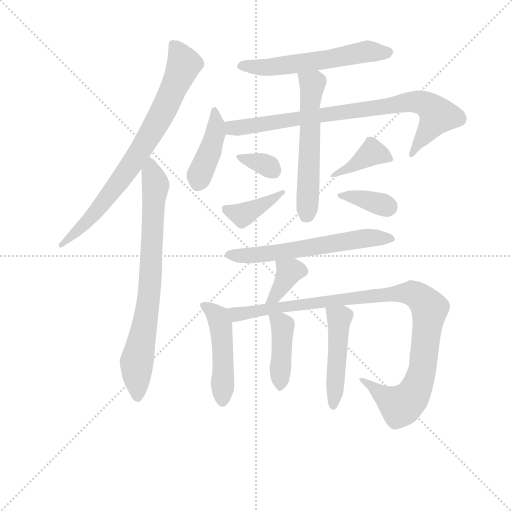
t = 0.00 s
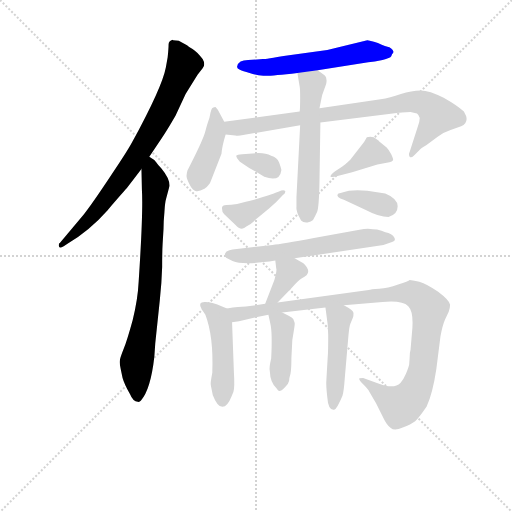
t = 2.24 s
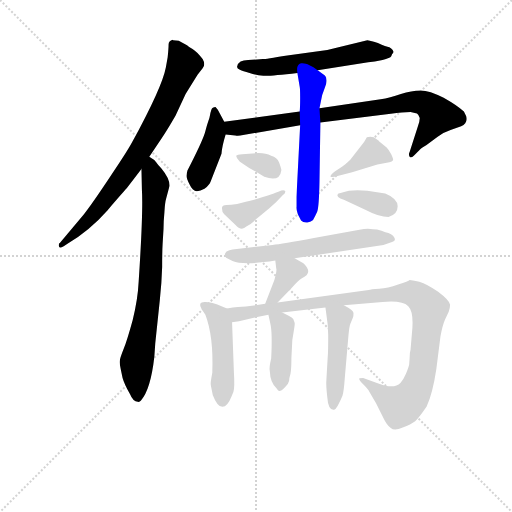
t = 4.48 s
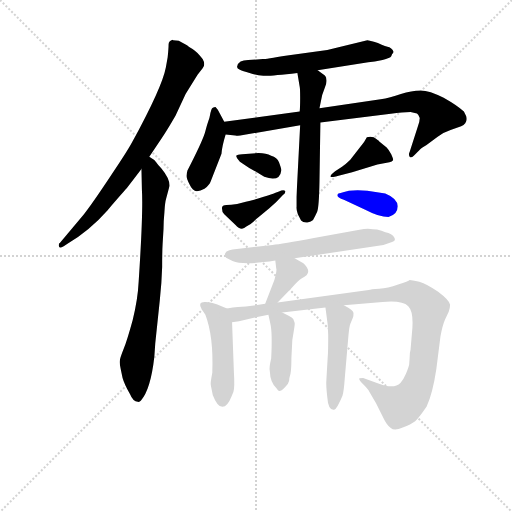
t = 6.72 s
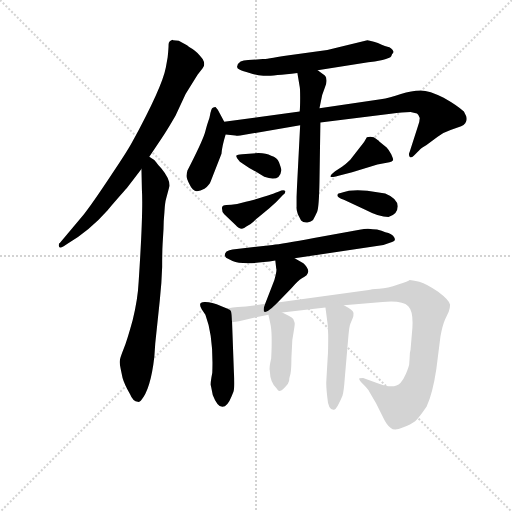
t = 8.96 s
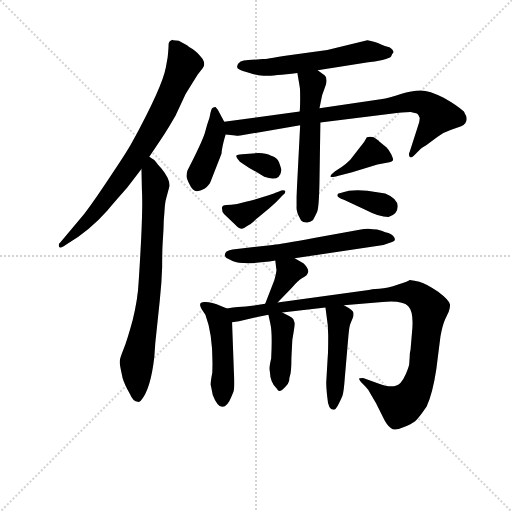
t = 11.20 s

The animated SVG that drew these frames (rendered in a browser with its animation timeline set to each time). Animation: 16 CSS @keyframes rules; one cycle of 11.20 s.

<svg version="1.1" viewBox="0 0 1024 1024" xmlns="http://www.w3.org/2000/svg">
  <g stroke="lightgray" stroke-dasharray="1,1" stroke-width="1" transform="scale(4, 4)">
    <line x1="0" y1="0" x2="256" y2="256"></line>
    <line x1="256" y1="0" x2="0" y2="256"></line>
    <line x1="128" y1="0" x2="128" y2="256"></line>
    <line x1="0" y1="128" x2="256" y2="128"></line>
  </g>
<g transform="scale(0.92, -0.92) translate(60, -900)">
   <style type="text/css">
    @keyframes keyframes0 {
      from {
       stroke: blue;
       stroke-dashoffset: 791;
       stroke-width: 128;
       }
       72% {
       animation-timing-function: step-end;
       stroke: blue;
       stroke-dashoffset: 0;
       stroke-width: 128;
       }
       to {
       stroke: black;
       stroke-width: 1024;
       }
       }
       #make-me-a-hanzi-animation-0 {
         animation: keyframes0 0.893717s both;
         animation-delay: 0.000000s;
         animation-timing-function: linear;
       }
    @keyframes keyframes1 {
      from {
       stroke: blue;
       stroke-dashoffset: 773;
       stroke-width: 128;
       }
       72% {
       animation-timing-function: step-end;
       stroke: blue;
       stroke-dashoffset: 0;
       stroke-width: 128;
       }
       to {
       stroke: black;
       stroke-width: 1024;
       }
       }
       #make-me-a-hanzi-animation-1 {
         animation: keyframes1 0.879069s both;
         animation-delay: 0.893717s;
         animation-timing-function: linear;
       }
    @keyframes keyframes2 {
      from {
       stroke: blue;
       stroke-dashoffset: 581;
       stroke-width: 128;
       }
       65% {
       animation-timing-function: step-end;
       stroke: blue;
       stroke-dashoffset: 0;
       stroke-width: 128;
       }
       to {
       stroke: black;
       stroke-width: 1024;
       }
       }
       #make-me-a-hanzi-animation-2 {
         animation: keyframes2 0.722819s both;
         animation-delay: 1.772786s;
         animation-timing-function: linear;
       }
    @keyframes keyframes3 {
      from {
       stroke: blue;
       stroke-dashoffset: 425;
       stroke-width: 128;
       }
       58% {
       animation-timing-function: step-end;
       stroke: blue;
       stroke-dashoffset: 0;
       stroke-width: 128;
       }
       to {
       stroke: black;
       stroke-width: 1024;
       }
       }
       #make-me-a-hanzi-animation-3 {
         animation: keyframes3 0.595866s both;
         animation-delay: 2.495605s;
         animation-timing-function: linear;
       }
    @keyframes keyframes4 {
      from {
       stroke: blue;
       stroke-dashoffset: 833;
       stroke-width: 128;
       }
       73% {
       animation-timing-function: step-end;
       stroke: blue;
       stroke-dashoffset: 0;
       stroke-width: 128;
       }
       to {
       stroke: black;
       stroke-width: 1024;
       }
       }
       #make-me-a-hanzi-animation-4 {
         animation: keyframes4 0.927897s both;
         animation-delay: 3.091471s;
         animation-timing-function: linear;
       }
    @keyframes keyframes5 {
      from {
       stroke: blue;
       stroke-dashoffset: 572;
       stroke-width: 128;
       }
       65% {
       animation-timing-function: step-end;
       stroke: blue;
       stroke-dashoffset: 0;
       stroke-width: 128;
       }
       to {
       stroke: black;
       stroke-width: 1024;
       }
       }
       #make-me-a-hanzi-animation-5 {
         animation: keyframes5 0.715495s both;
         animation-delay: 4.019368s;
         animation-timing-function: linear;
       }
    @keyframes keyframes6 {
      from {
       stroke: blue;
       stroke-dashoffset: 336;
       stroke-width: 128;
       }
       52% {
       animation-timing-function: step-end;
       stroke: blue;
       stroke-dashoffset: 0;
       stroke-width: 128;
       }
       to {
       stroke: black;
       stroke-width: 1024;
       }
       }
       #make-me-a-hanzi-animation-6 {
         animation: keyframes6 0.523438s both;
         animation-delay: 4.734863s;
         animation-timing-function: linear;
       }
    @keyframes keyframes7 {
      from {
       stroke: blue;
       stroke-dashoffset: 391;
       stroke-width: 128;
       }
       56% {
       animation-timing-function: step-end;
       stroke: blue;
       stroke-dashoffset: 0;
       stroke-width: 128;
       }
       to {
       stroke: black;
       stroke-width: 1024;
       }
       }
       #make-me-a-hanzi-animation-7 {
         animation: keyframes7 0.568197s both;
         animation-delay: 5.258301s;
         animation-timing-function: linear;
       }
    @keyframes keyframes8 {
      from {
       stroke: blue;
       stroke-dashoffset: 395;
       stroke-width: 128;
       }
       56% {
       animation-timing-function: step-end;
       stroke: blue;
       stroke-dashoffset: 0;
       stroke-width: 128;
       }
       to {
       stroke: black;
       stroke-width: 1024;
       }
       }
       #make-me-a-hanzi-animation-8 {
         animation: keyframes8 0.571452s both;
         animation-delay: 5.826497s;
         animation-timing-function: linear;
       }
    @keyframes keyframes9 {
      from {
       stroke: blue;
       stroke-dashoffset: 361;
       stroke-width: 128;
       }
       54% {
       animation-timing-function: step-end;
       stroke: blue;
       stroke-dashoffset: 0;
       stroke-width: 128;
       }
       to {
       stroke: black;
       stroke-width: 1024;
       }
       }
       #make-me-a-hanzi-animation-9 {
         animation: keyframes9 0.543783s both;
         animation-delay: 6.397949s;
         animation-timing-function: linear;
       }
    @keyframes keyframes10 {
      from {
       stroke: blue;
       stroke-dashoffset: 608;
       stroke-width: 128;
       }
       66% {
       animation-timing-function: step-end;
       stroke: blue;
       stroke-dashoffset: 0;
       stroke-width: 128;
       }
       to {
       stroke: black;
       stroke-width: 1024;
       }
       }
       #make-me-a-hanzi-animation-10 {
         animation: keyframes10 0.744792s both;
         animation-delay: 6.941732s;
         animation-timing-function: linear;
       }
    @keyframes keyframes11 {
      from {
       stroke: blue;
       stroke-dashoffset: 367;
       stroke-width: 128;
       }
       54% {
       animation-timing-function: step-end;
       stroke: blue;
       stroke-dashoffset: 0;
       stroke-width: 128;
       }
       to {
       stroke: black;
       stroke-width: 1024;
       }
       }
       #make-me-a-hanzi-animation-11 {
         animation: keyframes11 0.548665s both;
         animation-delay: 7.686523s;
         animation-timing-function: linear;
       }
    @keyframes keyframes12 {
      from {
       stroke: blue;
       stroke-dashoffset: 480;
       stroke-width: 128;
       }
       61% {
       animation-timing-function: step-end;
       stroke: blue;
       stroke-dashoffset: 0;
       stroke-width: 128;
       }
       to {
       stroke: black;
       stroke-width: 1024;
       }
       }
       #make-me-a-hanzi-animation-12 {
         animation: keyframes12 0.640625s both;
         animation-delay: 8.235189s;
         animation-timing-function: linear;
       }
    @keyframes keyframes13 {
      from {
       stroke: blue;
       stroke-dashoffset: 1034;
       stroke-width: 128;
       }
       77% {
       animation-timing-function: step-end;
       stroke: blue;
       stroke-dashoffset: 0;
       stroke-width: 128;
       }
       to {
       stroke: black;
       stroke-width: 1024;
       }
       }
       #make-me-a-hanzi-animation-13 {
         animation: keyframes13 1.091471s both;
         animation-delay: 8.875814s;
         animation-timing-function: linear;
       }
    @keyframes keyframes14 {
      from {
       stroke: blue;
       stroke-dashoffset: 418;
       stroke-width: 128;
       }
       58% {
       animation-timing-function: step-end;
       stroke: blue;
       stroke-dashoffset: 0;
       stroke-width: 128;
       }
       to {
       stroke: black;
       stroke-width: 1024;
       }
       }
       #make-me-a-hanzi-animation-14 {
         animation: keyframes14 0.590169s both;
         animation-delay: 9.967285s;
         animation-timing-function: linear;
       }
    @keyframes keyframes15 {
      from {
       stroke: blue;
       stroke-dashoffset: 475;
       stroke-width: 128;
       }
       61% {
       animation-timing-function: step-end;
       stroke: blue;
       stroke-dashoffset: 0;
       stroke-width: 128;
       }
       to {
       stroke: black;
       stroke-width: 1024;
       }
       }
       #make-me-a-hanzi-animation-15 {
         animation: keyframes15 0.636556s both;
         animation-delay: 10.557454s;
         animation-timing-function: linear;
       }
</style>
<path d="M 328.5 811.5 L 316.5 812.5 L 315.5 813.5 Q 306.5 810.5 306.5 803.5 Q 306.5 795.5 304.5 775.5 L 300.5 753.5 Q 292.5 710.5 226.5 589.5 Q 214.5 567.5 176.5 511.5 Q 138.5 454.5 122.5 434.5 L 70.5 372.5 Q 66.5 370.5 68.5 363.5 Q 69.5 359.5 78.5 364.5 L 87.5 370.5 Q 135.5 399.5 173.5 442.5 Q 210.5 485.5 215.5 490.5 L 247.5 532.5 L 264.5 559.5 L 291.5 599.5 Q 303.5 617.5 321.5 648.5 L 343.5 695.5 L 369.5 737.5 L 380.5 751.5 Q 387.5 759.5 380.5 771.5 Q 368.5 787.5 358.5 793.5 Q 348.5 799.5 346.5 801.5 L 328.5 811.5 Z" fill="lightgray"></path> 
<path d="M 247.5 532.5 L 248.5 487.5 Q 251.5 440.5 241.5 288.5 Q 239.5 248.5 228.5 204.5 Q 216.5 160.5 208.5 140.5 Q 200.5 120.5 200.5 115.5 Q 199.5 110.5 202.5 97.5 L 206.5 78.5 Q 210.5 64.5 222.5 43.5 Q 229.5 26.5 239.5 26.5 Q 243.5 25.5 246.5 29.5 Q 267.5 53.5 275.5 124.5 L 277.5 153.5 L 287.5 248.5 Q 291.5 285.5 292.5 319.5 Q 292.5 353.5 293.5 369.5 L 295.5 402.5 Q 295.5 418.5 297.5 439.5 Q 298.5 459.5 301.5 469.5 L 308.5 495.5 Q 309.5 511.5 290.5 534.5 Q 283.5 541.5 279.5 547.5 Q 275.5 553.5 264.5 559.5 C 246.5 572.5 246.5 562.5 247.5 532.5 Z" fill="lightgray"></path> 
<path d="M 630.5 747.5 L 740.5 764.5 Q 753.5 765.5 771.5 769.5 Q 788.5 773.5 790.5 777.5 L 792.5 782.5 Q 800.5 788.5 786.5 797.5 Q 779.5 798.5 761.5 806.5 Q 742.5 812.5 738.5 812.5 L 651.5 791.5 L 564.5 779.5 Q 516.5 771.5 511.5 771.5 L 479.5 769.5 Q 458.5 769.5 455.5 755.5 Q 454.5 751.5 461.5 748.5 Q 467.5 745.5 482.5 741.5 Q 496.5 736.5 512.5 735.5 Q 527.5 734.5 586.5 741.5 L 630.5 747.5 Z" fill="lightgray"></path> 
<path d="M 427.5 635.5 L 413.5 661.5 L 408.5 667.5 Q 401.5 667.5 399.5 661.5 Q 397.5 655.5 396.5 649.5 Q 395.5 643.5 393.5 638.5 Q 391.5 633.5 385.5 611.5 Q 378.5 589.5 347.5 529.5 Q 345.5 522.5 345.5 517.5 Q 345.5 511.5 352.5 498.5 Q 358.5 485.5 366.5 484.5 Q 373.5 483.5 384.5 489.5 Q 395.5 498.5 397.5 504.5 L 421.5 565.5 Q 422.5 581.5 430.5 607.5 C 434.5 621.5 434.5 621.5 427.5 635.5 Z" fill="lightgray"></path> 
<path d="M 953.5 647.5 L 948.5 657.5 Q 934.5 670.5 904.5 687.5 Q 873.5 703.5 854.5 703.5 Q 834.5 703.5 811.5 695.5 Q 787.5 686.5 767.5 684.5 L 634.5 664.5 L 591.5 657.5 L 427.5 635.5 C 397.5 631.5 400.5 610.5 430.5 607.5 L 451.5 605.5 Q 457.5 603.5 468.5 606.5 L 592.5 627.5 L 636.5 633.5 L 789.5 652.5 Q 815.5 656.5 832.5 656.5 L 846.5 653.5 Q 849.5 651.5 852.5 643.5 Q 852.5 636.5 848.5 625.5 L 830.5 569.5 Q 827.5 563.5 830.5 559.5 Q 833.5 555.5 839.5 561.5 L 851.5 573.5 Q 854.5 577.5 866.5 584.5 L 891.5 602.5 Q 903.5 612.5 919.5 617.5 L 942.5 625.5 Q 957.5 631.5 953.5 647.5 Z" fill="lightgray"></path> 
<path d="M 634.5 664.5 L 637.5 679.5 Q 639.5 693.5 645.5 707.5 Q 651.5 721.5 649.5 727.5 Q 649.5 734.5 642.5 738.5 L 630.5 747.5 C 606.5 765.5 581.5 771.5 586.5 741.5 L 591.5 711.5 Q 592.5 708.5 592.5 687.5 Q 592.5 665.5 591.5 657.5 L 592.5 627.5 L 584.5 471.5 L 584.5 450.5 Q 583.5 445.5 587.5 434.5 L 594.5 420.5 Q 599.5 415.5 608.5 416.5 Q 616.5 417.5 620.5 421.5 Q 624.5 428.5 629.5 439.5 Q 633.5 450.5 634.5 504.5 L 636.5 633.5 L 634.5 664.5 Z" fill="lightgray"></path> 
<path d="M 453.5 561.5 Q 453.5 557.5 461.5 548.5 L 474.5 539.5 Q 482.5 533.5 491.5 529.5 L 514.5 515.5 Q 548.5 503.5 551.5 529.5 Q 552.5 531.5 546.5 547.5 Q 542.5 557.5 529.5 561.5 Q 518.5 567.5 502.5 567.5 L 466.5 564.5 Q 455.5 563.5 453.5 561.5 Z" fill="lightgray"></path> 
<path d="M 422.5 447.5 Q 422.5 438.5 427.5 434.5 L 451.5 411.5 Q 464.5 396.5 475.5 407.5 Q 485.5 412.5 491.5 418.5 Q 497.5 424.5 500.5 426.5 L 525.5 447.5 Q 541.5 460.5 554.5 475.5 Q 562.5 481.5 559.5 485.5 Q 554.5 487.5 546.5 483.5 L 537.5 480.5 Q 536.5 479.5 511.5 471.5 Q 486.5 463.5 474.5 461.5 L 455.5 456.5 Q 441.5 454.5 432.5 454.5 Q 422.5 454.5 422.5 447.5 Z" fill="lightgray"></path> 
<path d="M 683.5 537.5 L 668.5 527.5 Q 657.5 518.5 658.5 516.5 Q 658.5 514.5 667.5 515.5 L 705.5 525.5 L 760.5 542.5 L 786.5 547.5 Q 792.5 548.5 794.5 551.5 Q 795.5 553.5 790.5 564.5 Q 785.5 574.5 780.5 579.5 L 764.5 592.5 Q 763.5 594.5 752.5 601.5 Q 744.5 603.5 737.5 601.5 L 731.5 591.5 L 701.5 552.5 Q 691.5 542.5 683.5 537.5 Z" fill="lightgray"></path> 
<path d="M 674.5 478.5 Q 669.5 471.5 687.5 465.5 L 737.5 442.5 Q 763.5 428.5 784.5 428.5 Q 804.5 433.5 804.5 451.5 Q 804.5 468.5 777.5 479.5 L 738.5 485.5 Q 730.5 486.5 717.5 486.5 Q 707.5 485.5 698.5 485.5 Q 674.5 479.5 674.5 478.5 Z" fill="lightgray"></path> 
<path d="M 580.5 338.5 L 773.5 367.5 L 787.5 372.5 Q 798.5 375.5 798.5 379.5 Q 798.5 382.5 794.5 387.5 Q 790.5 391.5 784.5 393.5 Q 778.5 394.5 769.5 398.5 Q 759.5 401.5 750.5 401.5 Q 739.5 404.5 721.5 400.5 L 622.5 382.5 Q 552.5 369.5 532.5 367.5 L 445.5 357.5 Q 438.5 356.5 432.5 353.5 Q 425.5 346.5 431.5 339.5 L 445.5 332.5 Q 469.5 322.5 538.5 333.5 L 580.5 338.5 Z" fill="lightgray"></path> 
<path d="M 543.5 242.5 L 574.5 274.5 Q 588.5 290.5 595.5 294.5 Q 622.5 306.5 599.5 327.5 L 580.5 338.5 C 554.5 353.5 534.5 363.5 538.5 333.5 L 540.5 316.5 Q 542.5 312.5 536.5 291.5 L 516.5 239.5 C 505.5 211.5 522.5 220.5 543.5 242.5 Z" fill="lightgray"></path> 
<path d="M 443.5 38.5 L 447.5 48.5 Q 450.5 56.5 448.5 90.5 L 444.5 199.5 C 443.5 225.5 443.5 225.5 433.5 229.5 L 421.5 234.5 Q 399.5 243.5 386.5 243.5 Q 368.5 244.5 378.5 227.5 L 386.5 215.5 Q 404.5 168.5 401.5 89.5 Q 396.5 63.5 398.5 61.5 L 402.5 41.5 Q 412.5 15.5 423.5 15.5 Q 434.5 15.5 443.5 38.5 Z" fill="lightgray"></path> 
<path d="M 444.5 199.5 L 459.5 201.5 L 496.5 210.5 L 523.5 215.5 L 553.5 220.5 L 647.5 231.5 L 687.5 236.5 L 771.5 243.5 Q 814.5 247.5 827.5 234.5 Q 840.5 221.5 835.5 175.5 L 832.5 139.5 Q 830.5 133.5 830.5 121.5 L 829.5 107.5 Q 828.5 101.5 822.5 87.5 Q 816.5 73.5 810.5 67.5 Q 796.5 53.5 762.5 66.5 L 729.5 78.5 Q 723.5 78.5 721.5 77.5 Q 718.5 75.5 729.5 64.5 Q 740.5 53.5 743.5 47.5 L 757.5 23.5 L 773.5 -8.5 Q 780.5 -23.5 789.5 -30.5 Q 797.5 -37.5 815.5 -29.5 Q 833.5 -22.5 842.5 -15.5 Q 850.5 -8.5 867.5 16.5 Q 880.5 44.5 888.5 97.5 L 897.5 168.5 Q 901.5 191.5 907.5 205.5 L 915.5 222.5 Q 918.5 231.5 918.5 237.5 Q 916.5 247.5 892.5 265.5 Q 868.5 282.5 851.5 287.5 Q 834.5 291.5 830.5 291.5 Q 828.5 288.5 805.5 281.5 Q 782.5 273.5 764.5 272.5 Q 745.5 271.5 741.5 269.5 L 543.5 242.5 L 516.5 239.5 L 474.5 233.5 Q 460.5 233.5 433.5 229.5 C 403.5 225.5 414.5 194.5 444.5 199.5 Z" fill="lightgray"></path> 
<path d="M 523.5 215.5 L 527.5 197.5 Q 532.5 177.5 529.5 120.5 Q 524.5 99.5 526.5 93.5 Q 527.5 67.5 541.5 55.5 Q 545.5 48.5 549.5 50.5 Q 552.5 51.5 560.5 59.5 Q 567.5 66.5 568.5 72.5 Q 568.5 77.5 571.5 87.5 Q 573.5 97.5 573.5 121.5 L 574.5 141.5 Q 574.5 161.5 578.5 179.5 Q 581.5 197.5 580.5 198.5 L 577.5 206.5 Q 575.5 209.5 567.5 213.5 L 553.5 220.5 C 526.5 233.5 518.5 238.5 523.5 215.5 Z" fill="lightgray"></path> 
<path d="M 647.5 231.5 L 652.5 193.5 L 653.5 170.5 Q 653.5 133.5 652.5 125.5 L 649.5 73.5 Q 648.5 63.5 651.5 36.5 Q 653.5 9.5 664.5 9.5 Q 668.5 7.5 674.5 18.5 Q 680.5 29.5 684.5 39.5 Q 687.5 48.5 689.5 77.5 L 697.5 170.5 Q 699.5 191.5 701.5 195.5 L 707.5 210.5 Q 708.5 212.5 708.5 219.5 Q 708.5 225.5 687.5 236.5 C 661.5 250.5 643.5 260.5 647.5 231.5 Z" fill="lightgray"></path> 
      <clipPath id="make-me-a-hanzi-clip-0">
      <path d="M 328.5 811.5 L 316.5 812.5 L 315.5 813.5 Q 306.5 810.5 306.5 803.5 Q 306.5 795.5 304.5 775.5 L 300.5 753.5 Q 292.5 710.5 226.5 589.5 Q 214.5 567.5 176.5 511.5 Q 138.5 454.5 122.5 434.5 L 70.5 372.5 Q 66.5 370.5 68.5 363.5 Q 69.5 359.5 78.5 364.5 L 87.5 370.5 Q 135.5 399.5 173.5 442.5 Q 210.5 485.5 215.5 490.5 L 247.5 532.5 L 264.5 559.5 L 291.5 599.5 Q 303.5 617.5 321.5 648.5 L 343.5 695.5 L 369.5 737.5 L 380.5 751.5 Q 387.5 759.5 380.5 771.5 Q 368.5 787.5 358.5 793.5 Q 348.5 799.5 346.5 801.5 L 328.5 811.5 Z" fill="lightgray"></path>
      </clipPath>
      <path clip-path="url(#make-me-a-hanzi-clip-0)" d="M 311.5 808.5 L 339.5 760.5 L 298.5 666.5 L 248.5 577.5 L 168.5 463.5 L 73.5 367.5 " fill="none" id="make-me-a-hanzi-animation-0" stroke-dasharray="663 1326" stroke-linecap="round"></path>

      <clipPath id="make-me-a-hanzi-clip-1">
      <path d="M 247.5 532.5 L 248.5 487.5 Q 251.5 440.5 241.5 288.5 Q 239.5 248.5 228.5 204.5 Q 216.5 160.5 208.5 140.5 Q 200.5 120.5 200.5 115.5 Q 199.5 110.5 202.5 97.5 L 206.5 78.5 Q 210.5 64.5 222.5 43.5 Q 229.5 26.5 239.5 26.5 Q 243.5 25.5 246.5 29.5 Q 267.5 53.5 275.5 124.5 L 277.5 153.5 L 287.5 248.5 Q 291.5 285.5 292.5 319.5 Q 292.5 353.5 293.5 369.5 L 295.5 402.5 Q 295.5 418.5 297.5 439.5 Q 298.5 459.5 301.5 469.5 L 308.5 495.5 Q 309.5 511.5 290.5 534.5 Q 283.5 541.5 279.5 547.5 Q 275.5 553.5 264.5 559.5 C 246.5 572.5 246.5 562.5 247.5 532.5 Z" fill="lightgray"></path>
      </clipPath>
      <path clip-path="url(#make-me-a-hanzi-clip-1)" d="M 264.5 549.5 L 277.5 501.5 L 268.5 313.5 L 255.5 195.5 L 236.5 109.5 L 238.5 37.5 " fill="none" id="make-me-a-hanzi-animation-1" stroke-dasharray="645 1290" stroke-linecap="round"></path>

      <clipPath id="make-me-a-hanzi-clip-2">
      <path d="M 630.5 747.5 L 740.5 764.5 Q 753.5 765.5 771.5 769.5 Q 788.5 773.5 790.5 777.5 L 792.5 782.5 Q 800.5 788.5 786.5 797.5 Q 779.5 798.5 761.5 806.5 Q 742.5 812.5 738.5 812.5 L 651.5 791.5 L 564.5 779.5 Q 516.5 771.5 511.5 771.5 L 479.5 769.5 Q 458.5 769.5 455.5 755.5 Q 454.5 751.5 461.5 748.5 Q 467.5 745.5 482.5 741.5 Q 496.5 736.5 512.5 735.5 Q 527.5 734.5 586.5 741.5 L 630.5 747.5 Z" fill="lightgray"></path>
      </clipPath>
      <path clip-path="url(#make-me-a-hanzi-clip-2)" d="M 464.5 757.5 L 537.5 755.5 L 736.5 788.5 L 786.5 788.5 " fill="none" id="make-me-a-hanzi-animation-2" stroke-dasharray="453 906" stroke-linecap="round"></path>

      <clipPath id="make-me-a-hanzi-clip-3">
      <path d="M 427.5 635.5 L 413.5 661.5 L 408.5 667.5 Q 401.5 667.5 399.5 661.5 Q 397.5 655.5 396.5 649.5 Q 395.5 643.5 393.5 638.5 Q 391.5 633.5 385.5 611.5 Q 378.5 589.5 347.5 529.5 Q 345.5 522.5 345.5 517.5 Q 345.5 511.5 352.5 498.5 Q 358.5 485.5 366.5 484.5 Q 373.5 483.5 384.5 489.5 Q 395.5 498.5 397.5 504.5 L 421.5 565.5 Q 422.5 581.5 430.5 607.5 C 434.5 621.5 434.5 621.5 427.5 635.5 Z" fill="lightgray"></path>
      </clipPath>
      <path clip-path="url(#make-me-a-hanzi-clip-3)" d="M 406.5 660.5 L 407.5 605.5 L 369.5 498.5 " fill="none" id="make-me-a-hanzi-animation-3" stroke-dasharray="297 594" stroke-linecap="round"></path>

      <clipPath id="make-me-a-hanzi-clip-4">
      <path d="M 953.5 647.5 L 948.5 657.5 Q 934.5 670.5 904.5 687.5 Q 873.5 703.5 854.5 703.5 Q 834.5 703.5 811.5 695.5 Q 787.5 686.5 767.5 684.5 L 634.5 664.5 L 591.5 657.5 L 427.5 635.5 C 397.5 631.5 400.5 610.5 430.5 607.5 L 451.5 605.5 Q 457.5 603.5 468.5 606.5 L 592.5 627.5 L 636.5 633.5 L 789.5 652.5 Q 815.5 656.5 832.5 656.5 L 846.5 653.5 Q 849.5 651.5 852.5 643.5 Q 852.5 636.5 848.5 625.5 L 830.5 569.5 Q 827.5 563.5 830.5 559.5 Q 833.5 555.5 839.5 561.5 L 851.5 573.5 Q 854.5 577.5 866.5 584.5 L 891.5 602.5 Q 903.5 612.5 919.5 617.5 L 942.5 625.5 Q 957.5 631.5 953.5 647.5 Z" fill="lightgray"></path>
      </clipPath>
      <path clip-path="url(#make-me-a-hanzi-clip-4)" d="M 435.5 629.5 L 447.5 621.5 L 473.5 623.5 L 837.5 679.5 L 857.5 677.5 L 892.5 649.5 L 834.5 564.5 " fill="none" id="make-me-a-hanzi-animation-4" stroke-dasharray="705 1410" stroke-linecap="round"></path>

      <clipPath id="make-me-a-hanzi-clip-5">
      <path d="M 634.5 664.5 L 637.5 679.5 Q 639.5 693.5 645.5 707.5 Q 651.5 721.5 649.5 727.5 Q 649.5 734.5 642.5 738.5 L 630.5 747.5 C 606.5 765.5 581.5 771.5 586.5 741.5 L 591.5 711.5 Q 592.5 708.5 592.5 687.5 Q 592.5 665.5 591.5 657.5 L 592.5 627.5 L 584.5 471.5 L 584.5 450.5 Q 583.5 445.5 587.5 434.5 L 594.5 420.5 Q 599.5 415.5 608.5 416.5 Q 616.5 417.5 620.5 421.5 Q 624.5 428.5 629.5 439.5 Q 633.5 450.5 634.5 504.5 L 636.5 633.5 L 634.5 664.5 Z" fill="lightgray"></path>
      </clipPath>
      <path clip-path="url(#make-me-a-hanzi-clip-5)" d="M 594.5 735.5 L 619.5 717.5 L 612.5 661.5 L 608.5 432.5 " fill="none" id="make-me-a-hanzi-animation-5" stroke-dasharray="444 888" stroke-linecap="round"></path>

      <clipPath id="make-me-a-hanzi-clip-6">
      <path d="M 453.5 561.5 Q 453.5 557.5 461.5 548.5 L 474.5 539.5 Q 482.5 533.5 491.5 529.5 L 514.5 515.5 Q 548.5 503.5 551.5 529.5 Q 552.5 531.5 546.5 547.5 Q 542.5 557.5 529.5 561.5 Q 518.5 567.5 502.5 567.5 L 466.5 564.5 Q 455.5 563.5 453.5 561.5 Z" fill="lightgray"></path>
      </clipPath>
      <path clip-path="url(#make-me-a-hanzi-clip-6)" d="M 461.5 557.5 L 515.5 542.5 L 534.5 528.5 " fill="none" id="make-me-a-hanzi-animation-6" stroke-dasharray="208 416" stroke-linecap="round"></path>

      <clipPath id="make-me-a-hanzi-clip-7">
      <path d="M 422.5 447.5 Q 422.5 438.5 427.5 434.5 L 451.5 411.5 Q 464.5 396.5 475.5 407.5 Q 485.5 412.5 491.5 418.5 Q 497.5 424.5 500.5 426.5 L 525.5 447.5 Q 541.5 460.5 554.5 475.5 Q 562.5 481.5 559.5 485.5 Q 554.5 487.5 546.5 483.5 L 537.5 480.5 Q 536.5 479.5 511.5 471.5 Q 486.5 463.5 474.5 461.5 L 455.5 456.5 Q 441.5 454.5 432.5 454.5 Q 422.5 454.5 422.5 447.5 Z" fill="lightgray"></path>
      </clipPath>
      <path clip-path="url(#make-me-a-hanzi-clip-7)" d="M 432.5 443.5 L 472.5 434.5 L 553.5 482.5 " fill="none" id="make-me-a-hanzi-animation-7" stroke-dasharray="263 526" stroke-linecap="round"></path>

      <clipPath id="make-me-a-hanzi-clip-8">
      <path d="M 683.5 537.5 L 668.5 527.5 Q 657.5 518.5 658.5 516.5 Q 658.5 514.5 667.5 515.5 L 705.5 525.5 L 760.5 542.5 L 786.5 547.5 Q 792.5 548.5 794.5 551.5 Q 795.5 553.5 790.5 564.5 Q 785.5 574.5 780.5 579.5 L 764.5 592.5 Q 763.5 594.5 752.5 601.5 Q 744.5 603.5 737.5 601.5 L 731.5 591.5 L 701.5 552.5 Q 691.5 542.5 683.5 537.5 Z" fill="lightgray"></path>
      </clipPath>
      <path clip-path="url(#make-me-a-hanzi-clip-8)" d="M 787.5 556.5 L 749.5 568.5 L 684.5 527.5 L 663.5 521.5 " fill="none" id="make-me-a-hanzi-animation-8" stroke-dasharray="267 534" stroke-linecap="round"></path>

      <clipPath id="make-me-a-hanzi-clip-9">
      <path d="M 674.5 478.5 Q 669.5 471.5 687.5 465.5 L 737.5 442.5 Q 763.5 428.5 784.5 428.5 Q 804.5 433.5 804.5 451.5 Q 804.5 468.5 777.5 479.5 L 738.5 485.5 Q 730.5 486.5 717.5 486.5 Q 707.5 485.5 698.5 485.5 Q 674.5 479.5 674.5 478.5 Z" fill="lightgray"></path>
      </clipPath>
      <path clip-path="url(#make-me-a-hanzi-clip-9)" d="M 679.5 475.5 L 781.5 450.5 " fill="none" id="make-me-a-hanzi-animation-9" stroke-dasharray="233 466" stroke-linecap="round"></path>

      <clipPath id="make-me-a-hanzi-clip-10">
      <path d="M 580.5 338.5 L 773.5 367.5 L 787.5 372.5 Q 798.5 375.5 798.5 379.5 Q 798.5 382.5 794.5 387.5 Q 790.5 391.5 784.5 393.5 Q 778.5 394.5 769.5 398.5 Q 759.5 401.5 750.5 401.5 Q 739.5 404.5 721.5 400.5 L 622.5 382.5 Q 552.5 369.5 532.5 367.5 L 445.5 357.5 Q 438.5 356.5 432.5 353.5 Q 425.5 346.5 431.5 339.5 L 445.5 332.5 Q 469.5 322.5 538.5 333.5 L 580.5 338.5 Z" fill="lightgray"></path>
      </clipPath>
      <path clip-path="url(#make-me-a-hanzi-clip-10)" d="M 441.5 345.5 L 525.5 347.5 L 742.5 383.5 L 790.5 380.5 " fill="none" id="make-me-a-hanzi-animation-10" stroke-dasharray="480 960" stroke-linecap="round"></path>

      <clipPath id="make-me-a-hanzi-clip-11">
      <path d="M 543.5 242.5 L 574.5 274.5 Q 588.5 290.5 595.5 294.5 Q 622.5 306.5 599.5 327.5 L 580.5 338.5 C 554.5 353.5 534.5 363.5 538.5 333.5 L 540.5 316.5 Q 542.5 312.5 536.5 291.5 L 516.5 239.5 C 505.5 211.5 522.5 220.5 543.5 242.5 Z" fill="lightgray"></path>
      </clipPath>
      <path clip-path="url(#make-me-a-hanzi-clip-11)" d="M 546.5 330.5 L 568.5 308.5 L 539.5 257.5 L 522.5 244.5 " fill="none" id="make-me-a-hanzi-animation-11" stroke-dasharray="239 478" stroke-linecap="round"></path>

      <clipPath id="make-me-a-hanzi-clip-12">
      <path d="M 443.5 38.5 L 447.5 48.5 Q 450.5 56.5 448.5 90.5 L 444.5 199.5 C 443.5 225.5 443.5 225.5 433.5 229.5 L 421.5 234.5 Q 399.5 243.5 386.5 243.5 Q 368.5 244.5 378.5 227.5 L 386.5 215.5 Q 404.5 168.5 401.5 89.5 Q 396.5 63.5 398.5 61.5 L 402.5 41.5 Q 412.5 15.5 423.5 15.5 Q 434.5 15.5 443.5 38.5 Z" fill="lightgray"></path>
      </clipPath>
      <path clip-path="url(#make-me-a-hanzi-clip-12)" d="M 383.5 235.5 L 414.5 210.5 L 418.5 198.5 L 425.5 128.5 L 423.5 27.5 " fill="none" id="make-me-a-hanzi-animation-12" stroke-dasharray="352 704" stroke-linecap="round"></path>

      <clipPath id="make-me-a-hanzi-clip-13">
      <path d="M 444.5 199.5 L 459.5 201.5 L 496.5 210.5 L 523.5 215.5 L 553.5 220.5 L 647.5 231.5 L 687.5 236.5 L 771.5 243.5 Q 814.5 247.5 827.5 234.5 Q 840.5 221.5 835.5 175.5 L 832.5 139.5 Q 830.5 133.5 830.5 121.5 L 829.5 107.5 Q 828.5 101.5 822.5 87.5 Q 816.5 73.5 810.5 67.5 Q 796.5 53.5 762.5 66.5 L 729.5 78.5 Q 723.5 78.5 721.5 77.5 Q 718.5 75.5 729.5 64.5 Q 740.5 53.5 743.5 47.5 L 757.5 23.5 L 773.5 -8.5 Q 780.5 -23.5 789.5 -30.5 Q 797.5 -37.5 815.5 -29.5 Q 833.5 -22.5 842.5 -15.5 Q 850.5 -8.5 867.5 16.5 Q 880.5 44.5 888.5 97.5 L 897.5 168.5 Q 901.5 191.5 907.5 205.5 L 915.5 222.5 Q 918.5 231.5 918.5 237.5 Q 916.5 247.5 892.5 265.5 Q 868.5 282.5 851.5 287.5 Q 834.5 291.5 830.5 291.5 Q 828.5 288.5 805.5 281.5 Q 782.5 273.5 764.5 272.5 Q 745.5 271.5 741.5 269.5 L 543.5 242.5 L 516.5 239.5 L 474.5 233.5 Q 460.5 233.5 433.5 229.5 C 403.5 225.5 414.5 194.5 444.5 199.5 Z" fill="lightgray"></path>
      </clipPath>
      <path clip-path="url(#make-me-a-hanzi-clip-13)" d="M 442.5 224.5 L 454.5 216.5 L 474.5 218.5 L 552.5 233.5 L 803.5 262.5 L 838.5 261.5 L 855.5 251.5 L 873.5 226.5 L 872.5 212.5 L 857.5 93.5 L 839.5 44.5 L 810.5 17.5 L 726.5 71.5 " fill="none" id="make-me-a-hanzi-animation-13" stroke-dasharray="906 1812" stroke-linecap="round"></path>

      <clipPath id="make-me-a-hanzi-clip-14">
      <path d="M 523.5 215.5 L 527.5 197.5 Q 532.5 177.5 529.5 120.5 Q 524.5 99.5 526.5 93.5 Q 527.5 67.5 541.5 55.5 Q 545.5 48.5 549.5 50.5 Q 552.5 51.5 560.5 59.5 Q 567.5 66.5 568.5 72.5 Q 568.5 77.5 571.5 87.5 Q 573.5 97.5 573.5 121.5 L 574.5 141.5 Q 574.5 161.5 578.5 179.5 Q 581.5 197.5 580.5 198.5 L 577.5 206.5 Q 575.5 209.5 567.5 213.5 L 553.5 220.5 C 526.5 233.5 518.5 238.5 523.5 215.5 Z" fill="lightgray"></path>
      </clipPath>
      <path clip-path="url(#make-me-a-hanzi-clip-14)" d="M 531.5 212.5 L 554.5 189.5 L 550.5 60.5 " fill="none" id="make-me-a-hanzi-animation-14" stroke-dasharray="290 580" stroke-linecap="round"></path>

      <clipPath id="make-me-a-hanzi-clip-15">
      <path d="M 647.5 231.5 L 652.5 193.5 L 653.5 170.5 Q 653.5 133.5 652.5 125.5 L 649.5 73.5 Q 648.5 63.5 651.5 36.5 Q 653.5 9.5 664.5 9.5 Q 668.5 7.5 674.5 18.5 Q 680.5 29.5 684.5 39.5 Q 687.5 48.5 689.5 77.5 L 697.5 170.5 Q 699.5 191.5 701.5 195.5 L 707.5 210.5 Q 708.5 212.5 708.5 219.5 Q 708.5 225.5 687.5 236.5 C 661.5 250.5 643.5 260.5 647.5 231.5 Z" fill="lightgray"></path>
      </clipPath>
      <path clip-path="url(#make-me-a-hanzi-clip-15)" d="M 654.5 226.5 L 677.5 208.5 L 664.5 19.5 " fill="none" id="make-me-a-hanzi-animation-15" stroke-dasharray="347 694" stroke-linecap="round"></path>

</g>
</svg>
